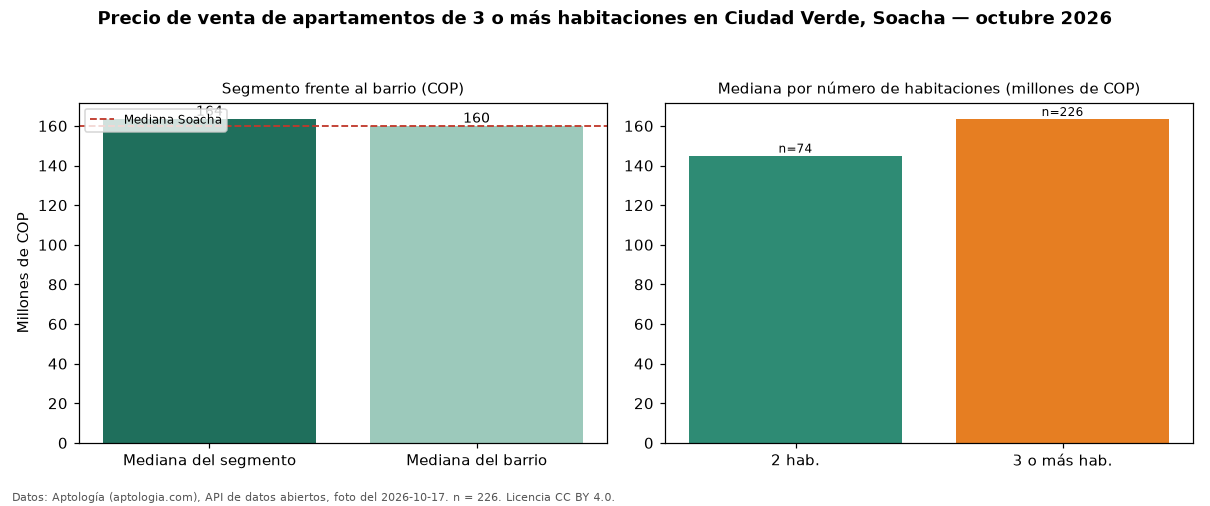

The data file committed next to this chart (first rows):
seccion, metrica, valor_cop, n
precio, mediana, 163500000, 226
habitaciones, 2, 145000000, 74
habitaciones, 3+, 163500000, 226
barrio, mediana_barrio_todos_los_tamanos, 160000000, 302
ciudad, mediana_ciudad, 160000000, 
fuente, fecha_foto, 2026-10-17, 
fuente, atribucion, https://www.aptologia.com/venta/soacha/c…, 
